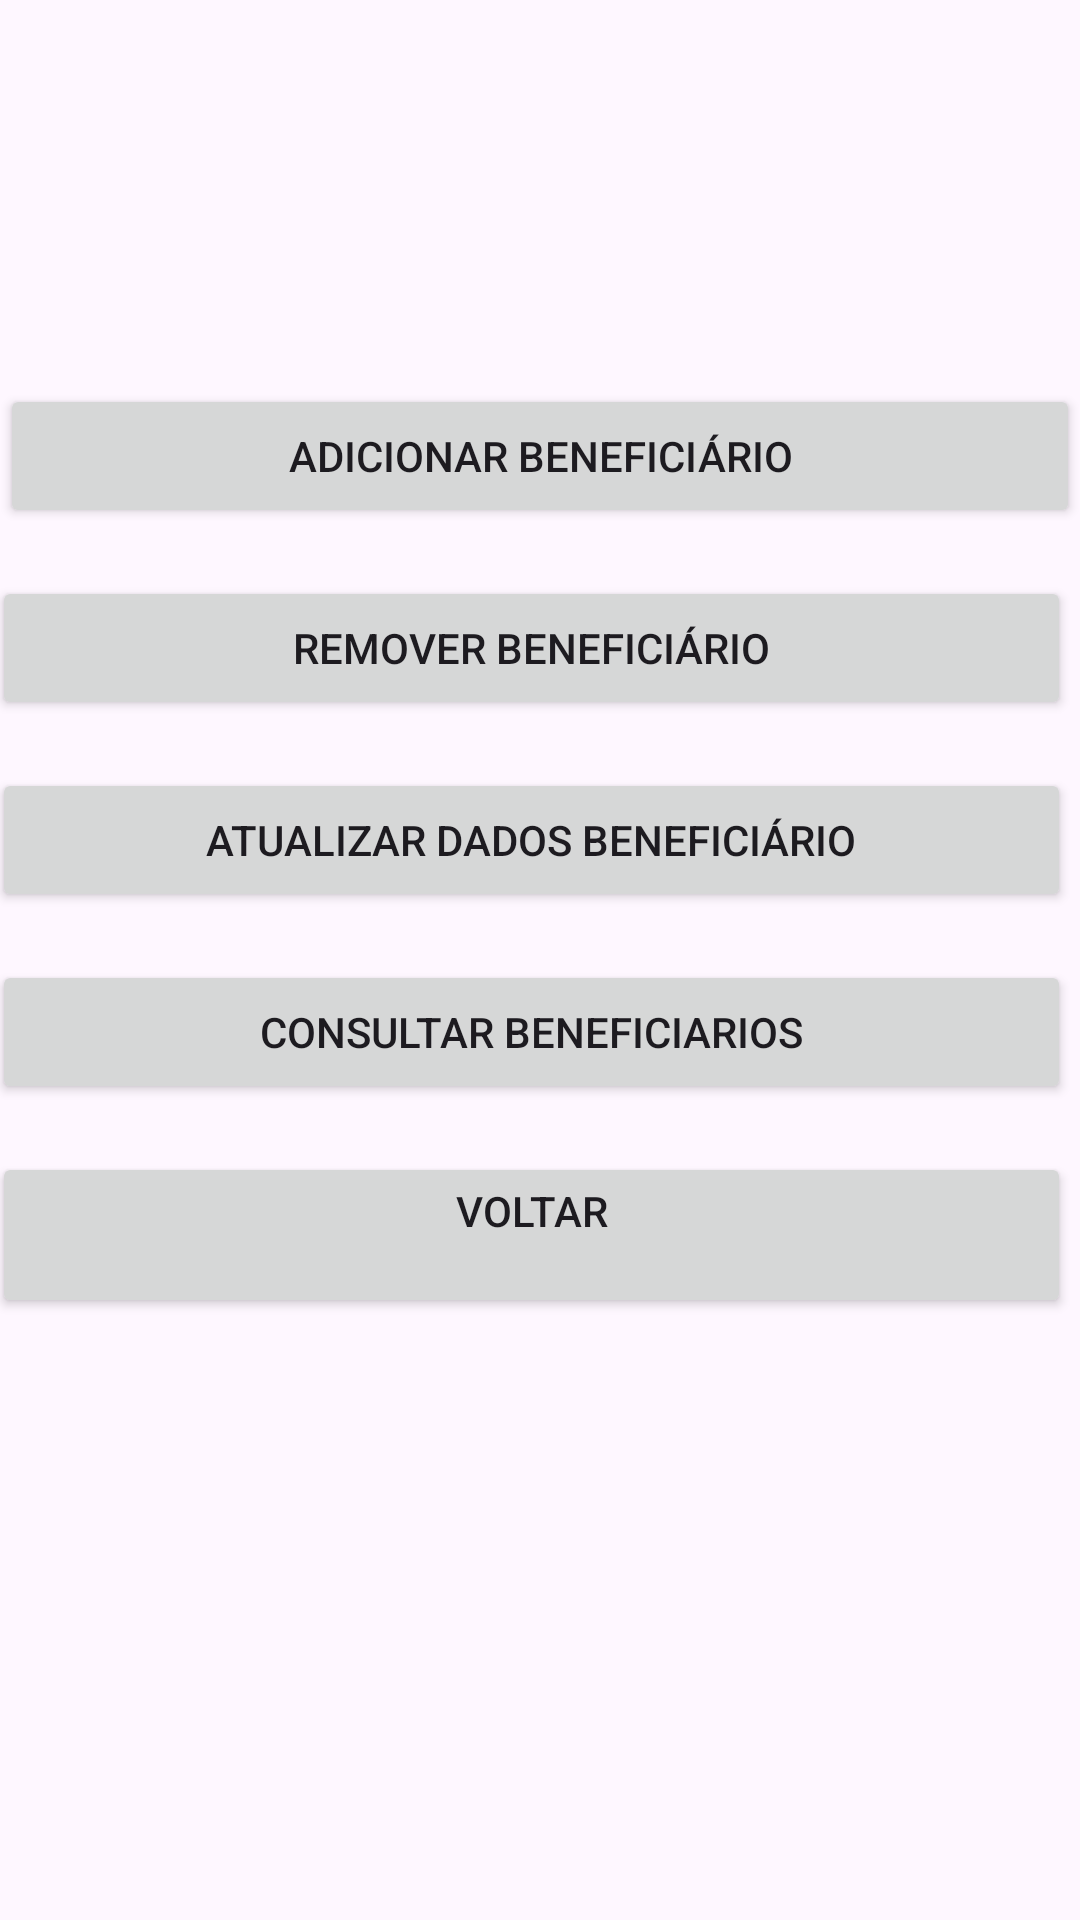

Write the Android layout XML for this screen, with the resource values it uses.
<!-- AndroidManifest.xml: application theme Theme.SalarioFamilia -->
<!-- res/layout/activity_menu.xml -->
<?xml version="1.0" encoding="utf-8"?>
<RelativeLayout xmlns:android="http://schemas.android.com/apk/res/android"
    xmlns:tools="http://schemas.android.com/tools"
    android:id="@+id/main"
    android:layout_width="match_parent"
    android:layout_height="match_parent"
    tools:context=".MenuActivity">

    
    <ImageView
        android:id="@+id/imageView"
        android:layout_width="match_parent"
        android:layout_height="wrap_content"
        android:contentDescription="@string/logo"
        android:src="@drawable/img"
        android:scaleType="centerCrop"
        android:layout_alignParentTop="true"
        android:layout_alignParentStart="true"
        android:layout_alignParentEnd="true" />

    
    <Button
        android:id="@+id/buttonAdicionar"
        android:layout_width="match_parent"
        android:layout_height="wrap_content"
        android:layout_below="@id/imageView"
        android:layout_alignParentStart="true"
        android:layout_alignParentEnd="true"
        android:layout_marginStart="0dp"
        android:layout_marginTop="128dp"
        android:layout_marginEnd="0dp"
        android:text="@string/adicionar_beneficiario" />

    <Button
        android:id="@+id/buttonRemover"
        android:layout_width="match_parent"
        android:layout_height="wrap_content"
        android:layout_below="@id/buttonAdicionar"
        android:layout_alignParentStart="true"
        android:layout_alignParentEnd="true"
        android:layout_marginStart="-3dp"
        android:layout_marginTop="16dp"
        android:layout_marginEnd="3dp"
        android:text="@string/remover_beneficiario" />

    <Button
        android:id="@+id/buttonAtualizar"
        android:layout_width="match_parent"
        android:layout_height="wrap_content"
        android:layout_below="@id/buttonRemover"
        android:layout_alignParentStart="true"
        android:layout_alignParentEnd="true"
        android:layout_marginStart="-3dp"
        android:layout_marginTop="16dp"
        android:layout_marginEnd="3dp"
        android:text="@string/atualizar_beneficiario" />

    <Button
        android:id="@+id/buttonConsultar"
        android:layout_width="match_parent"
        android:layout_height="wrap_content"
        android:layout_below="@id/buttonAtualizar"
        android:layout_alignParentStart="true"
        android:layout_alignParentEnd="true"
        android:layout_marginStart="-3dp"
        android:layout_marginTop="16dp"
        android:layout_marginEnd="3dp"
        android:text="@string/consultar_beneficiarios" />

    <Button
        android:id="@+id/buttonVoltar"
        android:layout_width="match_parent"
        android:layout_height="wrap_content"
        android:layout_below="@id/buttonConsultar"
        android:layout_alignParentStart="true"
        android:layout_alignParentEnd="true"
        android:layout_marginStart="-3dp"
        android:layout_marginTop="16dp"
        android:layout_marginEnd="3dp"
        android:text="@string/voltar" />

</RelativeLayout>
<!-- resources referenced by this layout -->
<resources>
  <string name="adicionar_beneficiario">Adicionar Beneficiário</string>
  <string name="atualizar_beneficiario">Atualizar Dados Beneficiário</string>
  <string name="consultar_beneficiarios">Consultar Beneficiarios</string>
  <string name="logo">logo</string>
  <string name="remover_beneficiario">Remover Beneficiário</string>
  <string name="voltar">Voltar\n</string>
  <style name="Theme.SalarioFamilia" parent="Base.Theme.SalarioFamilia" />
  <style name="Base.Theme.SalarioFamilia" parent="Theme.Material3.DayNight.NoActionBar">
          
          
      </style>
</resources>
